Photos from the image-classification dataset "processed" in the GitHub repository ruzbeh4/banknote-net. Its 39 classes are: 1000000 variant 1 back, 1000000 variant 1 front, 100000 variant 1 back, 100000 variant 1 front, 100000 variant 2 front, 100000 variant 3 back, 100000 variant 3 front, 100000 variant 4 back, 100000 variant 4 front, 10000 variant 1 back, 10000 variant 1 front, 1000 variant 1 back, 1000 variant 1 front, 1000 variant 2 back, 1000 variant 2 front, 1000 variant 3 back, 1000 variant 3 front, 200000 variant 1 back, 200000 variant 1 front, 200000 variant 2 back, 200000 variant 2 front, 2000 variant 3 back, 2000 variant 3 front, 500000 variant 1 back, 500000 variant 1 front, 50000 variant 1 back, 50000 variant 1 front, 50000 variant 2 back, 50000 variant 2 front, 50000 variant 3 back, 50000 variant 3 front, 50000 variant 4 back, 50000 variant 4 front, 5000 variant 1 back, 5000 variant 1 front, 5000 variant 2 back, 5000 variant 2 front, 5000 variant 3 back, none.

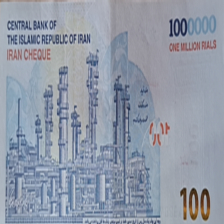
Label: 100000 variant 1 back

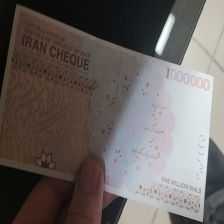
Label: 100000 variant 4 back

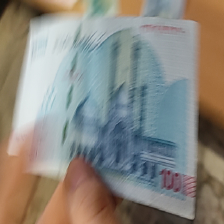
Label: 100000 variant 2 front

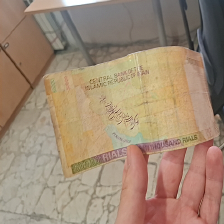
Label: 5000 variant 3 back

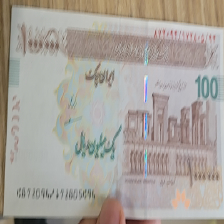
Label: 100000 variant 4 front

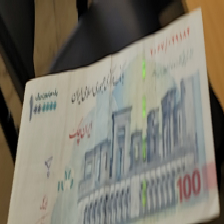
Label: 100000 variant 1 front
